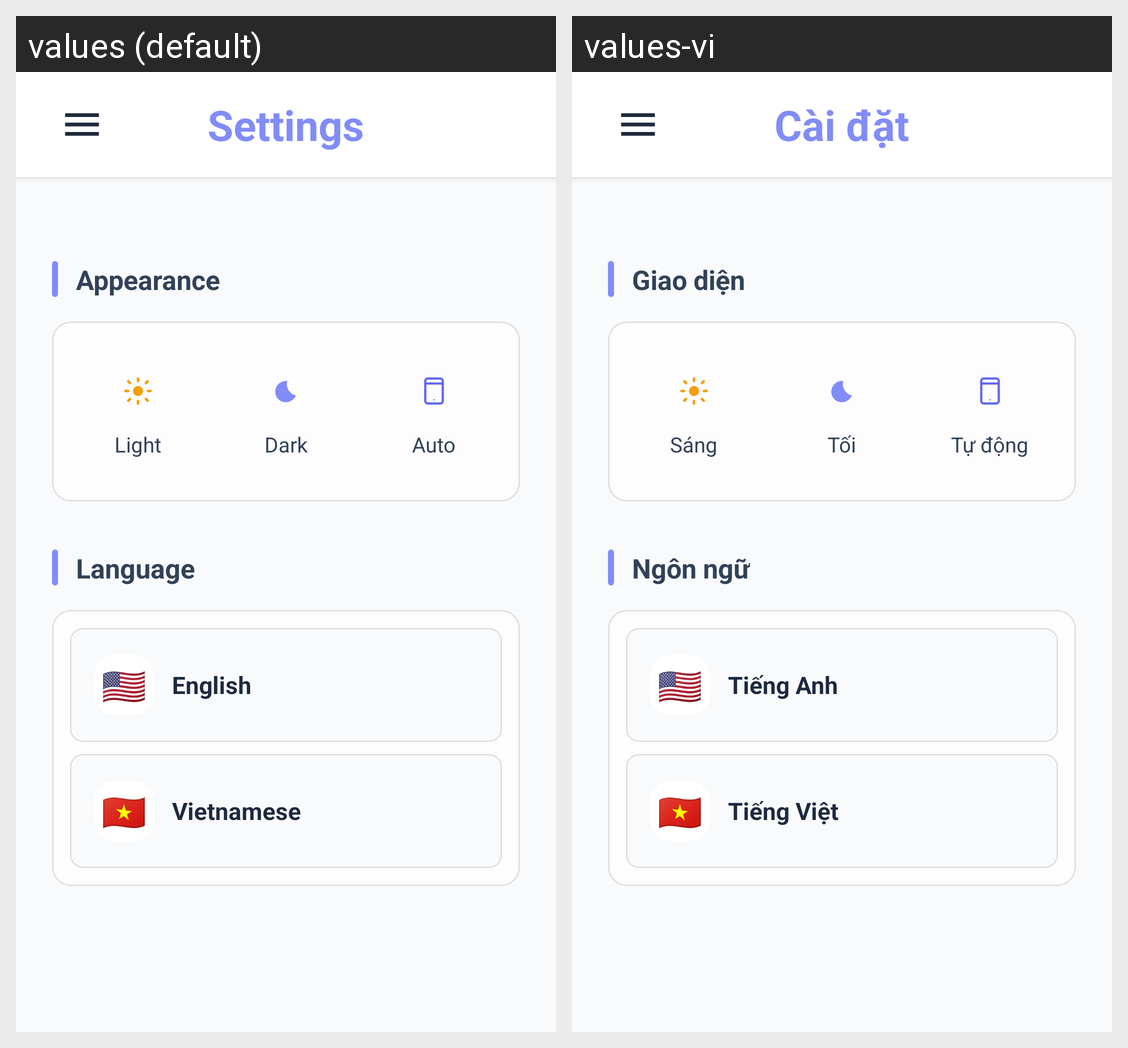

Strings drawn on this Android screen and how each of the app's shown locales translates them:
Android screen res/layout/fragment_settings.xml rendered under 2 locales, left to right: values (default), values-vi. Device: Nexus 5 (rendered at 1080×1920; each locale shown at half size, 540×960, under a caption strip naming it); theme Theme.Forumusadmin.
Strings drawn on this screen, with the default value and each locale's value (text and hints the layout hard-codes, and strings that could not be matched under every locale, appear in the picture but are not listed):

settings
  values: Settings
  values-vi: Cài đặt

appearance
  values: Appearance
  values-vi: Giao diện

theme_light
  values: Light
  values-vi: Sáng

theme_dark
  values: Dark
  values-vi: Tối

theme_auto
  values: Auto
  values-vi: Tự động

language
  values: Language
  values-vi: Ngôn ngữ

english
  values: English
  values-vi: Tiếng Anh

vietnamese
  values: Vietnamese
  values-vi: Tiếng Việt
